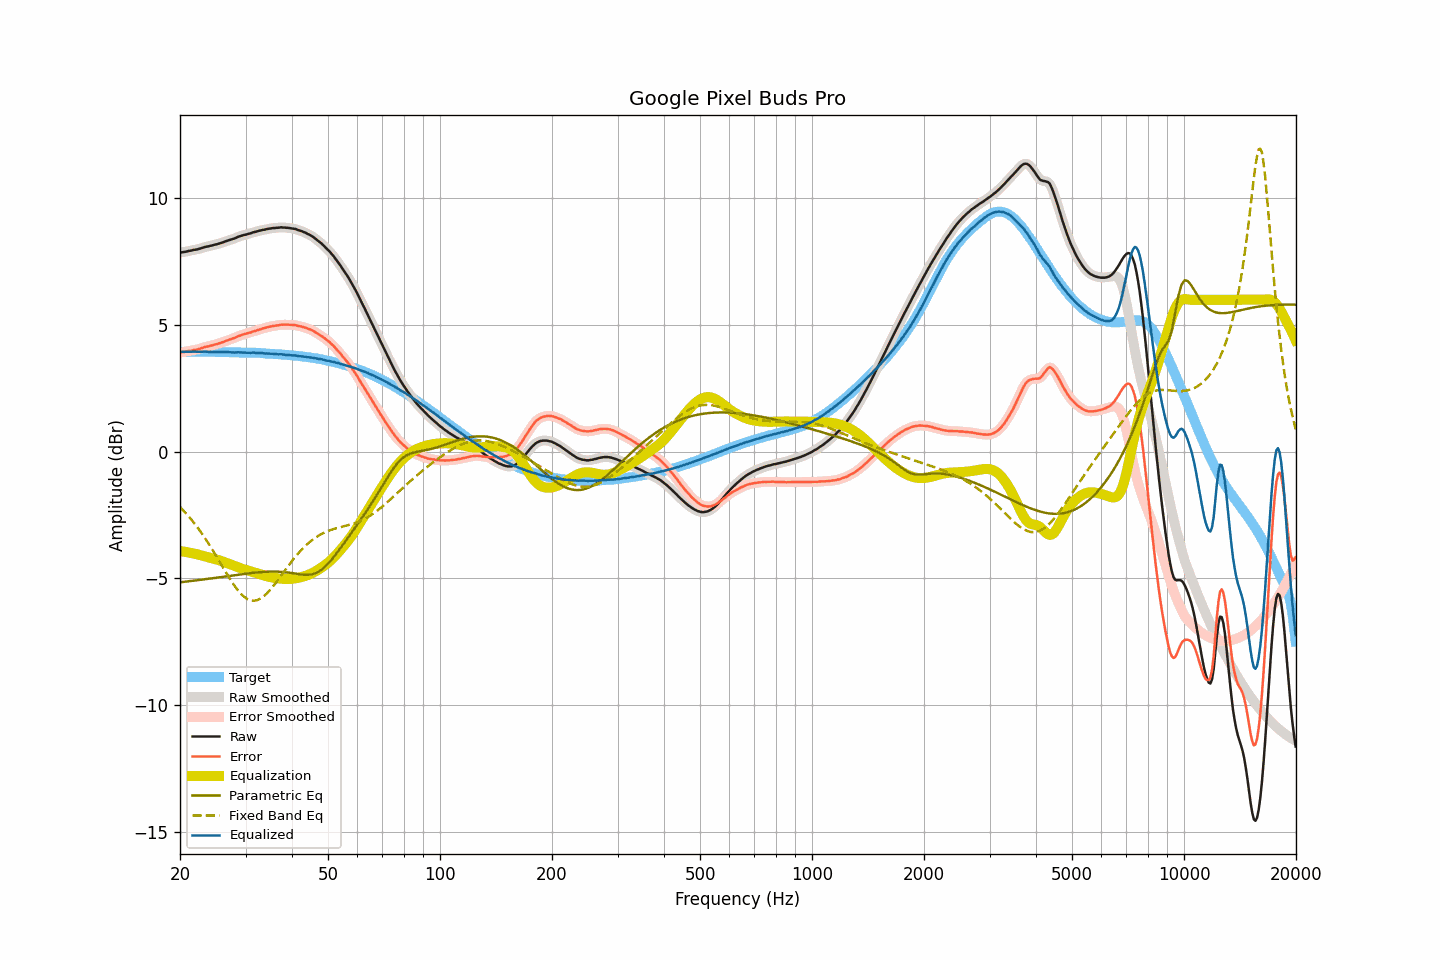

The table this chart was drawn from, first rows:
frequency, raw, smoothed, error, error_smoothed, equalization, parametric_eq, fixed_band_eq, equalized_raw, equalized_smoothed, target
20.00, 7.86, 7.86, 3.92, 3.92, -3.92, -5.15, -2.18, 3.95, 3.95, 3.95
20.20, 7.87, 7.87, 3.93, 3.93, -3.93, -5.14, -2.25, 3.95, 3.95, 3.95
20.40, 7.88, 7.88, 3.94, 3.94, -3.94, -5.14, -2.31, 3.95, 3.95, 3.95
20.61, 7.89, 7.89, 3.95, 3.95, -3.95, -5.13, -2.38, 3.95, 3.95, 3.95
20.81, 7.90, 7.91, 3.96, 3.96, -3.96, -5.12, -2.45, 3.95, 3.95, 3.95
21.02, 7.92, 7.92, 3.98, 3.97, -3.97, -5.11, -2.52, 3.95, 3.95, 3.95
21.23, 7.93, 7.93, 3.99, 3.99, -3.98, -5.11, -2.59, 3.95, 3.95, 3.95
21.44, 7.94, 7.95, 3.99, 4.00, -3.99, -5.10, -2.67, 3.95, 3.95, 3.95
21.66, 7.96, 7.96, 4.01, 4.01, -4.01, -5.09, -2.75, 3.96, 3.95, 3.95
21.87, 7.97, 7.97, 4.02, 4.02, -4.02, -5.08, -2.83, 3.95, 3.95, 3.95
22.09, 7.98, 7.98, 4.03, 4.03, -4.03, -5.08, -2.91, 3.95, 3.95, 3.95
22.31, 7.99, 8.00, 4.04, 4.05, -4.05, -5.07, -3.00, 3.94, 3.95, 3.95
22.54, 8.01, 8.01, 4.06, 4.06, -4.07, -5.06, -3.08, 3.95, 3.95, 3.95
22.76, 8.03, 8.03, 4.08, 4.08, -4.08, -5.05, -3.17, 3.95, 3.95, 3.95
22.99, 8.05, 8.05, 4.10, 4.11, -4.10, -5.04, -3.26, 3.95, 3.95, 3.95
23.22, 8.07, 8.07, 4.13, 4.13, -4.12, -5.04, -3.36, 3.95, 3.95, 3.95
23.45, 8.09, 8.09, 4.15, 4.14, -4.14, -5.03, -3.45, 3.96, 3.95, 3.95
23.69, 8.10, 8.10, 4.16, 4.16, -4.16, -5.02, -3.55, 3.95, 3.95, 3.95
23.92, 8.11, 8.12, 4.17, 4.17, -4.17, -5.01, -3.65, 3.94, 3.94, 3.95
24.16, 8.13, 8.13, 4.19, 4.19, -4.19, -5.00, -3.75, 3.95, 3.94, 3.95
24.40, 8.14, 8.15, 4.20, 4.20, -4.20, -4.99, -3.85, 3.94, 3.94, 3.94
24.65, 8.16, 8.16, 4.22, 4.22, -4.22, -4.98, -3.95, 3.94, 3.94, 3.94
24.89, 8.18, 8.18, 4.24, 4.24, -4.24, -4.98, -4.06, 3.95, 3.94, 3.94
25.14, 8.19, 8.20, 4.25, 4.26, -4.26, -4.97, -4.17, 3.94, 3.94, 3.94
25.39, 8.21, 8.21, 4.27, 4.27, -4.28, -4.96, -4.27, 3.94, 3.94, 3.94
25.65, 8.23, 8.23, 4.29, 4.29, -4.30, -4.95, -4.38, 3.94, 3.94, 3.94
25.91, 8.25, 8.25, 4.32, 4.32, -4.32, -4.94, -4.49, 3.93, 3.94, 3.94
26.16, 8.27, 8.28, 4.34, 4.34, -4.34, -4.93, -4.59, 3.93, 3.94, 3.94
26.43, 8.30, 8.30, 4.37, 4.37, -4.36, -4.92, -4.70, 3.94, 3.94, 3.94
26.69, 8.32, 8.32, 4.39, 4.39, -4.39, -4.91, -4.81, 3.94, 3.94, 3.93
26.96, 8.34, 8.34, 4.41, 4.41, -4.41, -4.91, -4.91, 3.94, 3.94, 3.93
27.23, 8.36, 8.36, 4.43, 4.43, -4.43, -4.90, -5.01, 3.93, 3.93, 3.93
27.50, 8.38, 8.38, 4.45, 4.45, -4.46, -4.89, -5.11, 3.93, 3.93, 3.93
27.77, 8.40, 8.40, 4.48, 4.48, -4.48, -4.88, -5.21, 3.92, 3.92, 3.93
28.05, 8.42, 8.43, 4.50, 4.50, -4.51, -4.87, -5.30, 3.92, 3.92, 3.93
28.33, 8.45, 8.45, 4.53, 4.53, -4.53, -4.86, -5.38, 3.92, 3.92, 3.92
28.62, 8.48, 8.48, 4.56, 4.56, -4.55, -4.85, -5.47, 3.93, 3.93, 3.92
28.90, 8.50, 8.50, 4.58, 4.58, -4.58, -4.84, -5.54, 3.93, 3.93, 3.92
29.19, 8.52, 8.53, 4.60, 4.61, -4.60, -4.84, -5.61, 3.92, 3.92, 3.92
29.48, 8.54, 8.54, 4.63, 4.63, -4.62, -4.83, -5.67, 3.92, 3.92, 3.92
29.78, 8.56, 8.56, 4.65, 4.64, -4.64, -4.82, -5.73, 3.92, 3.92, 3.92
30.08, 8.57, 8.58, 4.66, 4.66, -4.66, -4.81, -5.77, 3.91, 3.91, 3.91
30.38, 8.59, 8.59, 4.68, 4.68, -4.68, -4.80, -5.81, 3.91, 3.91, 3.91
30.68, 8.61, 8.61, 4.70, 4.70, -4.70, -4.80, -5.84, 3.91, 3.91, 3.91
30.99, 8.62, 8.63, 4.71, 4.72, -4.72, -4.79, -5.86, 3.90, 3.91, 3.91
31.30, 8.65, 8.65, 4.74, 4.74, -4.74, -4.78, -5.87, 3.92, 3.91, 3.91
31.61, 8.67, 8.67, 4.76, 4.76, -4.76, -4.77, -5.88, 3.92, 3.91, 3.91
31.93, 8.68, 8.69, 4.77, 4.78, -4.78, -4.77, -5.87, 3.91, 3.91, 3.91
32.24, 8.70, 8.70, 4.80, 4.80, -4.80, -4.76, -5.86, 3.91, 3.91, 3.91
32.57, 8.72, 8.72, 4.82, 4.82, -4.82, -4.76, -5.83, 3.91, 3.90, 3.90
32.89, 8.73, 8.74, 4.83, 4.84, -4.84, -4.75, -5.80, 3.90, 3.90, 3.90
33.22, 8.75, 8.75, 4.86, 4.86, -4.86, -4.75, -5.76, 3.90, 3.89, 3.89
33.55, 8.76, 8.76, 4.88, 4.88, -4.88, -4.74, -5.71, 3.89, 3.89, 3.89
33.89, 8.77, 8.78, 4.89, 4.90, -4.89, -4.74, -5.65, 3.88, 3.88, 3.88
34.23, 8.79, 8.79, 4.91, 4.91, -4.91, -4.73, -5.59, 3.88, 3.88, 3.88
34.57, 8.80, 8.80, 4.93, 4.93, -4.93, -4.73, -5.53, 3.88, 3.88, 3.88
34.92, 8.81, 8.82, 4.94, 4.94, -4.94, -4.73, -5.46, 3.87, 3.87, 3.87
35.27, 8.82, 8.82, 4.96, 4.95, -4.95, -4.73, -5.38, 3.87, 3.87, 3.87
35.62, 8.83, 8.83, 4.97, 4.97, -4.97, -4.73, -5.30, 3.87, 3.86, 3.86
35.97, 8.83, 8.84, 4.97, 4.98, -4.98, -4.73, -5.22, 3.86, 3.86, 3.86
... 635 more rows
